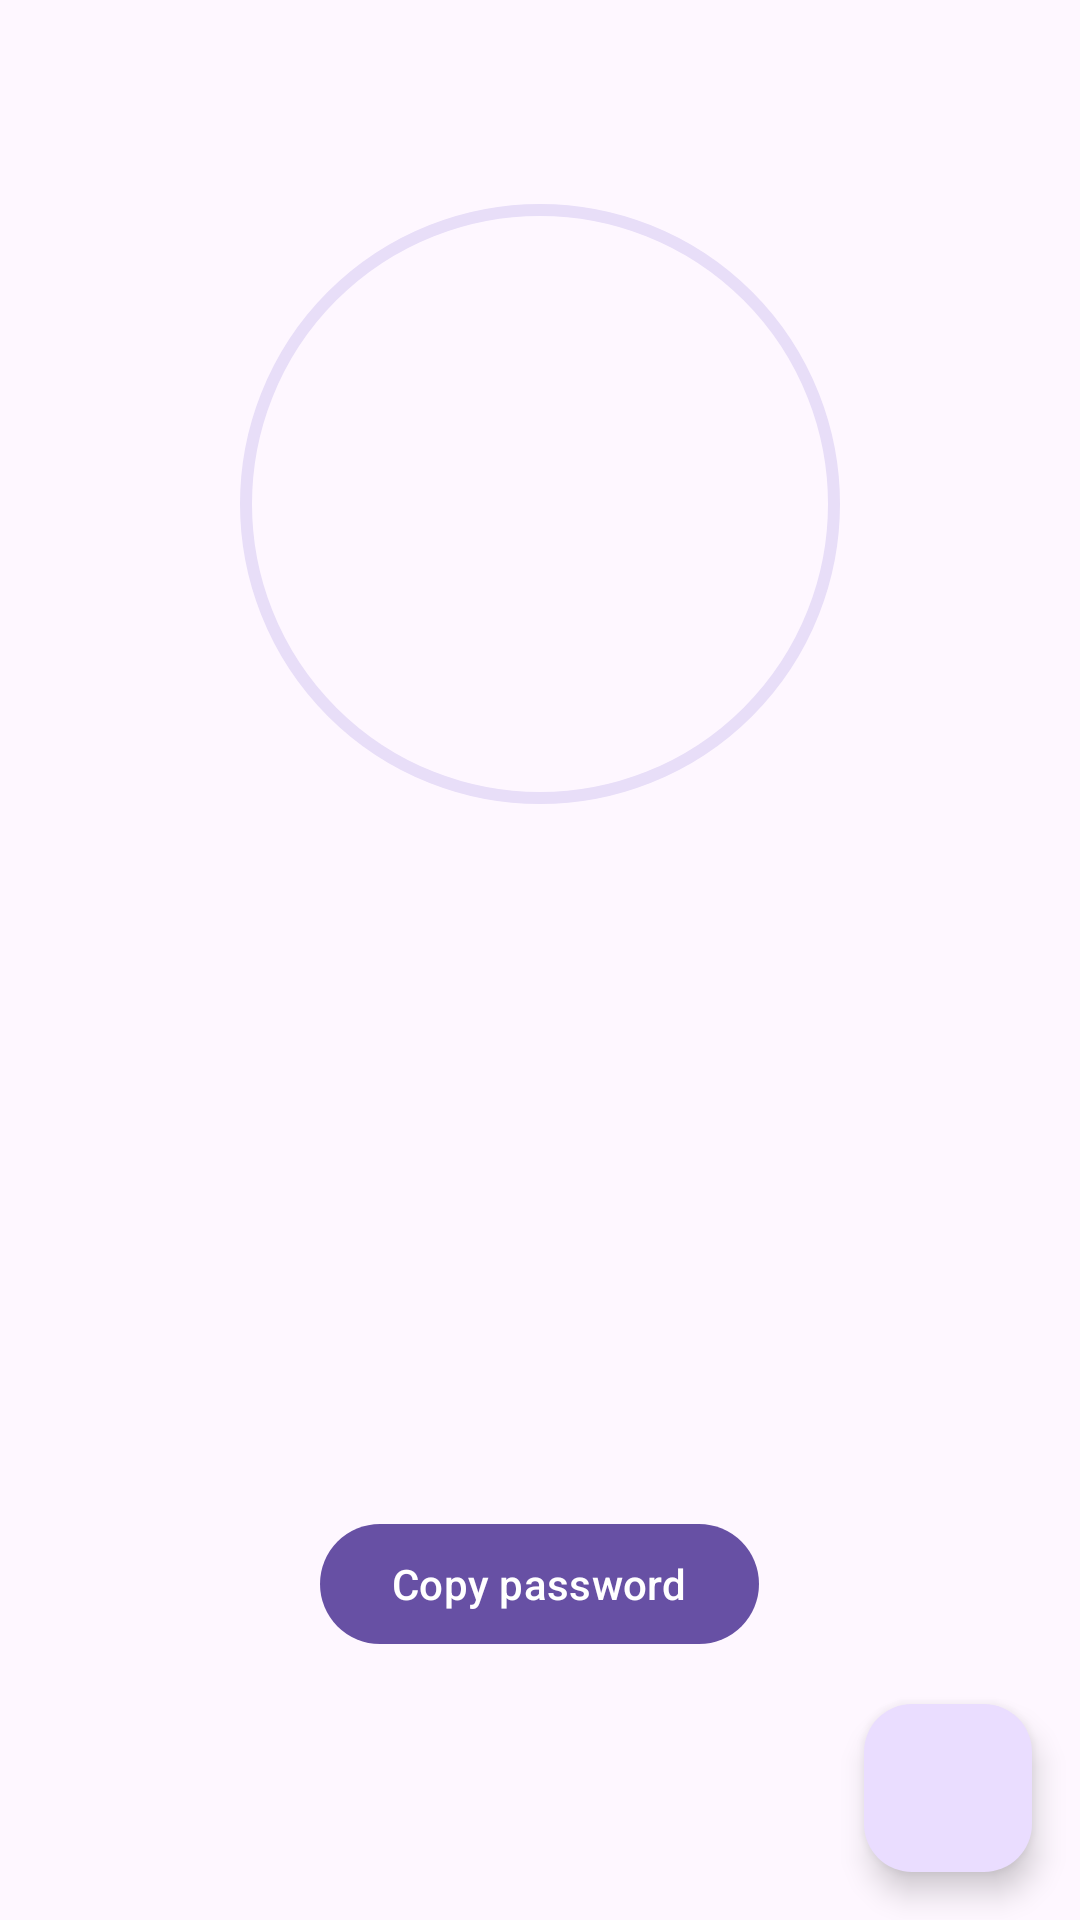

This screen was rendered from an Android layout file. Write that file and the resources it references.
<!-- AndroidManifest.xml: application theme Theme.2FA -->
<!-- res/layout/fragment_o_t_p.xml -->
<?xml version="1.0" encoding="utf-8"?>
<RelativeLayout xmlns:android="http://schemas.android.com/apk/res/android"
    xmlns:tools="http://schemas.android.com/tools"
    xmlns:app="http://schemas.android.com/apk/res-auto"
    android:layout_width="match_parent"
    android:layout_height="match_parent"
    tools:context=".ui.OTPFragment">

    <com.google.android.material.progressindicator.CircularProgressIndicator
        android:id="@+id/remainingTimeBar"
        android:layout_width="wrap_content"
        android:layout_height="wrap_content"
        android:paddingTop="?actionBarSize"
        android:layout_alignParentTop="true"
        android:layout_centerHorizontal="true"
        android:layout_gravity="center_horizontal"
        app:indicatorSize="200dp"
        app:indicatorColor="@android:color/darker_gray"/>

    <com.google.android.material.textview.MaterialTextView
        android:id="@+id/tvOTP"
        android:layout_width="wrap_content"
        android:layout_height="wrap_content"
        android:textSize="50sp"
        android:layout_centerInParent="true"
        android:layout_below="@id/remainingTimeBar"
        android:textColor="@android:color/holo_purple"
        android:textIsSelectable="true" />

    <com.google.android.material.button.MaterialButton
        android:id="@+id/btnCopyPassword"
        android:layout_width="wrap_content"
        android:layout_height="wrap_content"
        android:layout_centerHorizontal="true"
        android:layout_above="@id/fabDelete"
        android:text="@string/copy_password"/>

    <com.google.android.material.floatingactionbutton.FloatingActionButton
        android:id="@+id/fabDelete"
        android:layout_width="wrap_content"
        android:layout_height="wrap_content"
        android:src="@drawable/ic_delete"
        android:layout_alignParentEnd="true"
        android:layout_alignParentBottom="true"
        android:layout_margin="16dp"
        android:contentDescription="@string/delete_button" />

</RelativeLayout>
<!-- resources referenced by this layout -->
<resources>
  <string name="copy_password">Copy password</string>
  <string name="delete_button">Delete Button</string>
  <style name="Theme.2FA" parent="Base.Theme.2FA" />
  <style name="Base.Theme.2FA" parent="Theme.Material3.DayNight">
          
          
      </style>
</resources>
